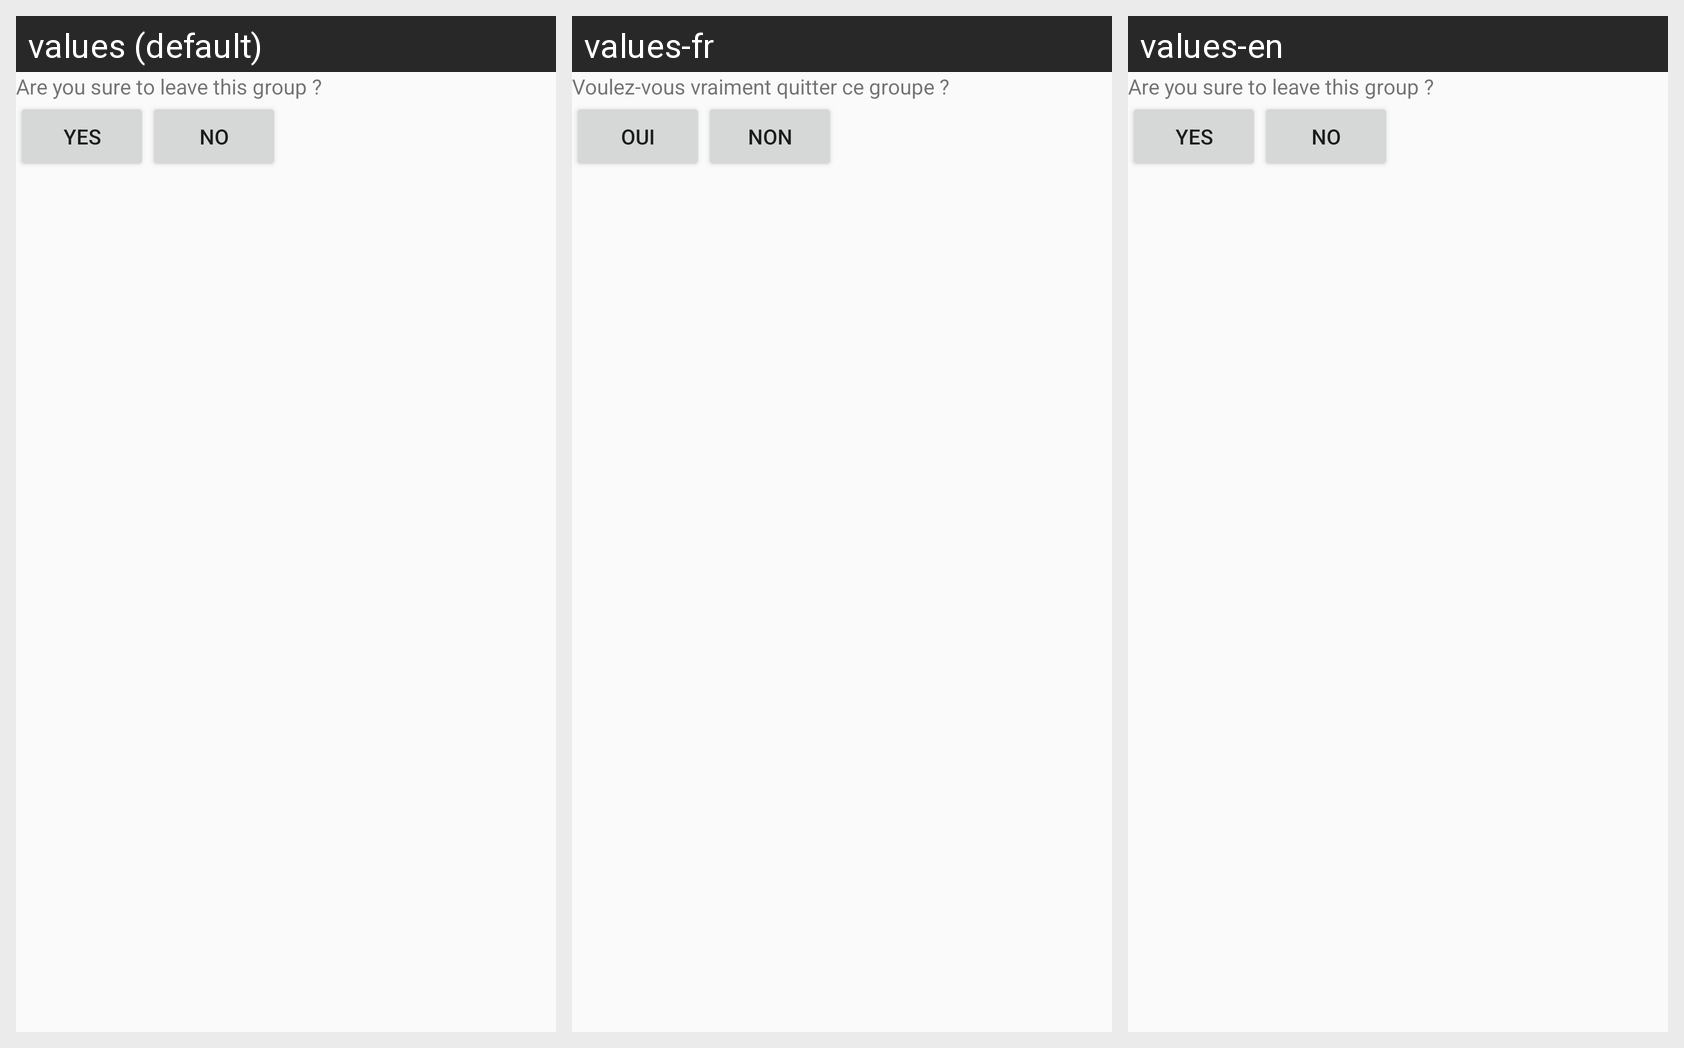

Here is an Android app screen in its default locale and in the app's own translations. Write out the translated-string differences for the strings that appear on this screen.
Android screen res/layout/activity_leave_group.xml rendered under 3 locales, left to right: values (default), values-fr, values-en. Device: Nexus 5 (rendered at 1080×1920; each locale shown at half size, 540×960, under a caption strip naming it); theme AppTheme.
Strings drawn on this screen, with the default value and each locale's value (text and hints the layout hard-codes, and strings that could not be matched under every locale, appear in the picture but are not listed):

question_leave
  values: Are you sure to leave this group ?
  values-fr: Voulez-vous vraiment quitter ce groupe ?
  values-en: Are you sure to leave this group ?

yes
  values: yes
  values-fr: oui
  values-en: yes

no
  values: no
  values-fr: non
  values-en: no
